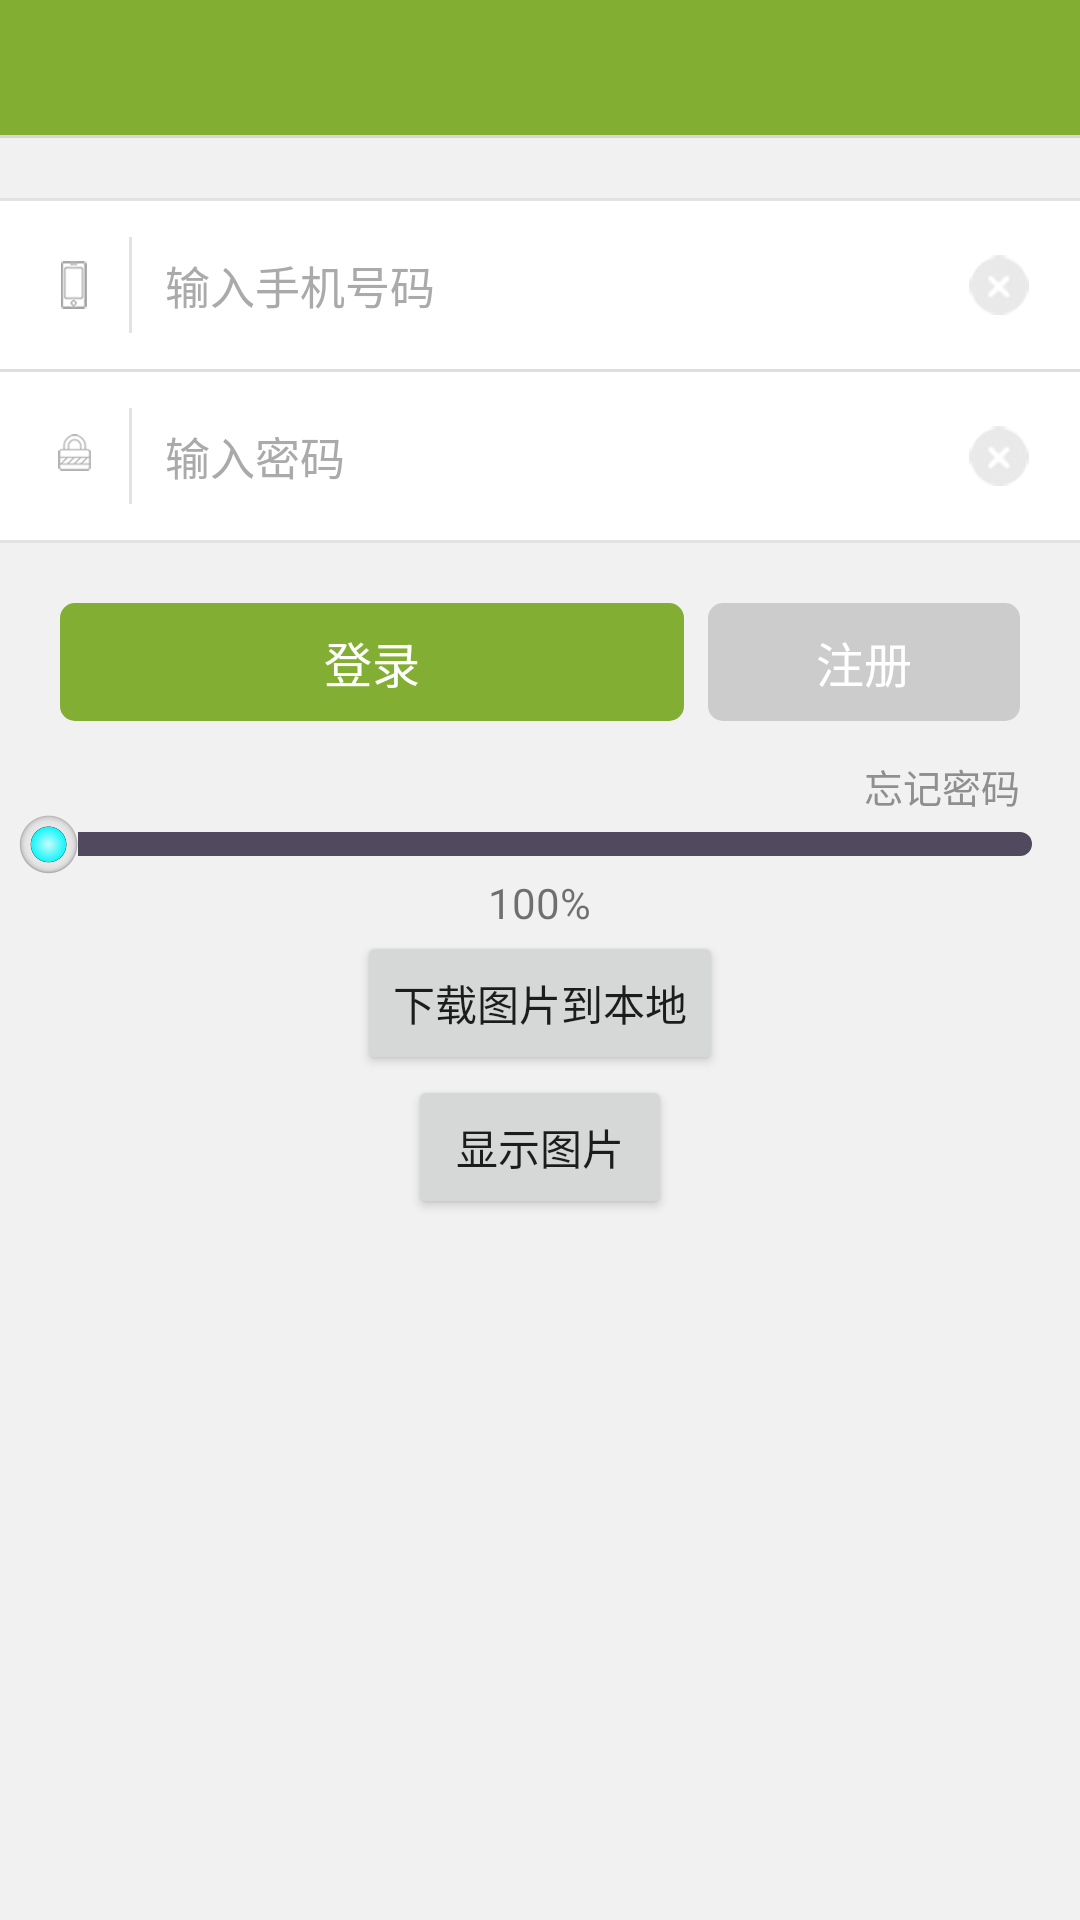

Produce the Android XML layout that renders to this screen, including the resource entries it uses.
<!-- AndroidManifest.xml: application theme AppTheme -->
<!-- res/layout/activity_login.xml -->
<LinearLayout xmlns:android="http://schemas.android.com/apk/res/android"
    android:layout_width="match_parent"
    android:layout_height="match_parent"
    android:orientation="vertical"
    android:background="@color/background_color">

    <include layout="@layout/nav_1"
        android:id="@+id/navHeader"
        />
    <View
        android:layout_width="match_parent"
        android:layout_height="1dp"
        android:background="#d6d6d6"/>
    <LinearLayout
        android:layout_width="match_parent"
        android:layout_height="wrap_content"
        android:layout_marginTop="20dp"
        android:background="#FFFFFF"
        android:orientation="vertical" >

        <View
            android:layout_width="match_parent"
            android:layout_height="1dp"
            android:background="#E2E2E2" />

        <LinearLayout
            android:layout_width="match_parent"
            android:layout_height="wrap_content"
            android:gravity="center_vertical"
            android:orientation="horizontal"
            android:padding="12dp" >

            <ImageView
                android:layout_width="25dp"
                android:layout_height="wrap_content"
                android:src="@mipmap/phone" />

            <View
                android:layout_width="1dp"
                android:layout_height="match_parent"
                android:layout_marginLeft="6dp"
                android:layout_marginRight="6dp"
                android:background="#E2E2E2" />

            <EditText
                android:id="@+id/EditText_phone"
                android:layout_width="0dp"
                android:layout_height="wrap_content"
                android:layout_weight="1"
                android:background="@android:color/transparent"
                android:hint="输入手机号码"
                android:textColorHint="#AAAAAA"
                android:padding="5dp"
                android:singleLine="true"
                android:textSize="15sp" />

            <ImageView
                android:id="@+id/iv_delPhone"
                android:layout_width="30dp"
                android:layout_height="30dp"
                android:padding="5dp"
                android:src="@mipmap/delete" />
        </LinearLayout>
        <View
            android:layout_width="match_parent"
            android:layout_height="1dp"
            android:background="#DEDEDE" />
        <LinearLayout
            android:layout_width="match_parent"
            android:layout_height="wrap_content"
            android:gravity="center_vertical"
            android:orientation="horizontal"
            android:padding="12dp" >

            <ImageView
                android:layout_width="25dp"
                android:layout_height="wrap_content"
                android:padding="2dp"
                android:src="@mipmap/password" />

            <View
                android:layout_width="1dp"
                android:layout_height="match_parent"
                android:layout_marginLeft="6dp"
                android:layout_marginRight="6dp"
                android:background="#E2E2E2" />

            <EditText
                android:id="@+id/EditText_pwd"
                android:layout_width="0dp"
                android:layout_height="wrap_content"
                android:layout_weight="1"
                android:background="@android:color/transparent"
                android:hint="输入密码"
                android:textColorHint="#AAAAAA"
                android:inputType="textPassword"
                android:padding="5dp"
                android:singleLine="true"
                android:textSize="15sp" />

            <ImageView
                android:id="@+id/iv_delPwd"
                android:layout_width="30dp"
                android:layout_height="30dp"
                android:padding="5dp"
                android:src="@mipmap/delete" />
        </LinearLayout>
    </LinearLayout>

    <View
        android:layout_width="match_parent"
        android:layout_height="1dp"
        android:background="#E2E2E2" />

    <LinearLayout
        android:layout_width="match_parent"
        android:layout_height="wrap_content"
        android:layout_marginBottom="12dp"
        android:layout_marginLeft="20dp"
        android:layout_marginRight="20dp"
        android:layout_marginTop="20dp" >

        <TextView
            android:id="@+id/Btn_login"
            android:layout_width="0dp"
            android:layout_height="wrap_content"
            android:layout_marginRight="8dp"
            android:layout_weight="2"
            android:background="@drawable/login_btn_bg"
            android:gravity="center"
            android:padding="8dp"
            android:text="登录"
            android:textColor="@color/login_btn_txt"
            android:textSize="16sp" />

        <TextView
            android:id="@+id/Btn_reg"
            android:layout_width="0dp"
            android:layout_height="wrap_content"
            android:layout_weight="1"
            android:background="@drawable/reg_btn_bg"
            android:gravity="center"
            android:padding="8dp"
            android:text="注册"
            android:textColor="@color/reg_btn_txt"
            android:textSize="16sp" />
    </LinearLayout>

    <RelativeLayout
        android:layout_width="match_parent"
        android:layout_height="wrap_content"
        android:layout_marginRight="20dp"
        android:orientation="horizontal" >

        <TextView
            android:id="@+id/Btn_forget_pwd"
            android:layout_width="wrap_content"
            android:layout_height="wrap_content"
            android:layout_alignParentRight="true"
            android:text="忘记密码"
            android:textColor="@color/forget_pwd_btn_txt"
            android:textSize="13sp" />
    </RelativeLayout>
    <SeekBar
        android:id="@+id/sb_test"
        android:layout_width="match_parent"
        android:layout_height="wrap_content"
        android:focusable="true"
        android:maxHeight="8.0dip"
        android:minHeight="8.0dip"
        android:paddingLeft="16.0dip"
        android:paddingRight="16.0dip"
        android:progressDrawable="@drawable/po_seekbar"
        android:thumb="@mipmap/drag"/>
    <TextView
        android:id="@+id/tv_percent"
        android:layout_width="wrap_content"
        android:layout_height="wrap_content"

        android:text="100%"
        android:layout_gravity="center_horizontal"/>

    <Button
        android:id="@+id/btn_download"
        android:layout_width="wrap_content"
        android:layout_height="wrap_content"
        android:layout_gravity="center"
        android:text="下载图片到本地"/>

    <Button
        android:id="@+id/btn_show"
        android:layout_width="wrap_content"
        android:layout_height="wrap_content"
        android:layout_gravity="center"
        android:text="显示图片"/>
    <ImageView
        android:layout_width="wrap_content"
        android:layout_height="wrap_content"
        android:id="@+id/iv"/>

</LinearLayout>
<!-- res/layout/nav_1.xml (included above) -->
<?xml version="1.0" encoding="utf-8"?>
<LinearLayout xmlns:android="http://schemas.android.com/apk/res/android"
    android:layout_width="match_parent"
    android:layout_height="45dp"
    android:background="#82AE32"
    android:orientation="vertical">

</LinearLayout>
<!-- resources referenced by this layout -->
<resources>
  <color name="background_color">#F1F1F1</color>
  <!-- drawable login_btn_bg (drawable) -->
  <?xml version="1.0" encoding="utf-8"?>
  <selector xmlns:android="http://schemas.android.com/apk/res/android">
  
      <item android:state_pressed="false"><shape>
              <solid android:color="#82AE33" />
  
              <corners android:radius="5dp" />
          </shape></item>
      <item android:state_pressed="true"><shape>
              <solid android:color="@color/pressed_color" />
  
              <corners android:radius="5dp" />
          </shape></item>
  
  </selector>
  <!-- drawable po_seekbar (drawable) -->
  <?xml version="1.0" encoding="utf-8"?>
  <layer-list
      xmlns:android="http://schemas.android.com/apk/res/android">
      <item android:id="@android:id/background">
          <shape>
              <solid android:color="#ff51495e"
                  />
  
              <corners android:radius="10dip" />
          </shape>
      </item>
      <item android:id="@android:id/secondaryProgress">
          <clip>
              <shape>
                  <solid android:color="#ff51495e" />
                  <corners android:radius="10dip" />
              </shape>
          </clip>
      </item>
      <item android:id="@android:id/progress">
          <clip>
              <shape>
                  <solid android:color="#2bf8f9" />
                  <corners android:radius="10dip" />
              </shape>
          </clip>
      </item>
  </layer-list>
  <!-- drawable reg_btn_bg (drawable) -->
  <?xml version="1.0" encoding="utf-8"?>
  <selector xmlns:android="http://schemas.android.com/apk/res/android">
  
      <item android:state_pressed="true"><shape>
              <solid android:color="@color/pressed_color" />
  
              <corners android:radius="5dp" />
          </shape></item>
      <item android:state_pressed="false"><shape>
              <solid android:color="#CCCCCC" />
  
              <corners android:radius="5dp" />
          </shape></item>
  
  </selector>
  <!-- mipmap delete: png bitmap (mipmap-xxhdpi, 2086 bytes) -->
  <!-- mipmap drag: png bitmap (mipmap-xxhdpi, 7136 bytes) -->
  <!-- mipmap password: png bitmap (mipmap-xxhdpi, 4283 bytes) -->
  <!-- mipmap phone: png bitmap (mipmap-xxhdpi, 1240 bytes) -->
  <style name="AppTheme" parent="Theme.AppCompat.Light.NoActionBar">
          
      </style>
  <color name="pressed_color">#FFFFFF</color>
</resources>
